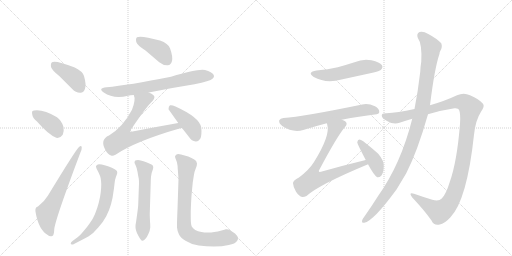
t = 0.00 s
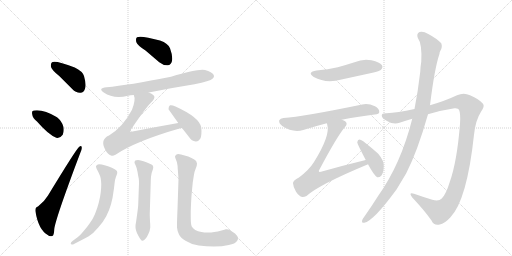
t = 2.46 s
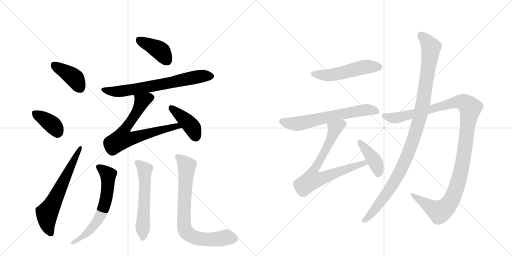
t = 4.91 s
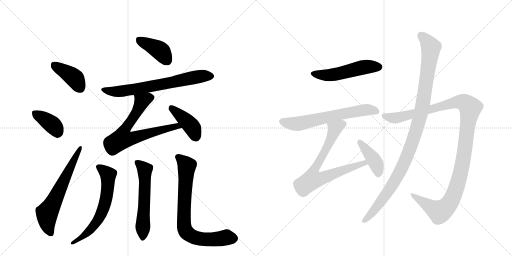
t = 7.37 s
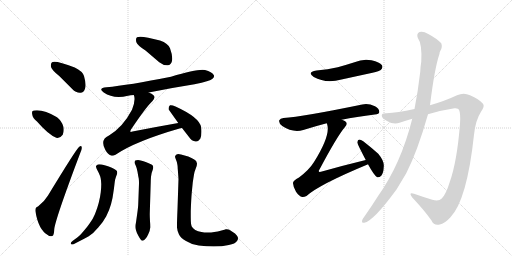
t = 9.83 s
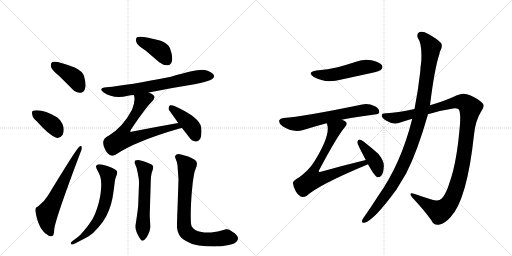
t = 12.29 s

The animated SVG that drew these frames (rendered in a browser with its animation timeline set to each time). Animation: 16 CSS @keyframes rules; one cycle of 12.29 s.

<svg version="1.1" viewBox="0 0 2048 1024" xmlns="http://www.w3.org/2000/svg">
  <g stroke="lightgray" stroke-dasharray="1,1" stroke-width="1" transform="scale(4, 4)">
    <line x1="0" y1="0" x2="256" y2="256"></line>
    <line x1="256" y1="0" x2="0" y2="256"></line>
    <line x1="128" y1="0" x2="128" y2="256"></line>
    <line x1="0" y1="128" x2="256" y2="128"></line>
    <line x1="256" y1="0" x2="512" y2="256"></line>
    <line x1="512" y1="0" x2="256" y2="256"></line>
    <line x1="384" y1="0" x2="384" y2="256"></line>
    <line x1="256" y1="128" x2="512" y2="128"></line>
  </g>
<g transform="scale(1, -1) translate(0, -850)">
   <style type="text/css">
    @keyframes keyframes0 {
      from {
       stroke: black;
       stroke-dashoffset: 401;
       stroke-width: 128;
       }
       57% {
       animation-timing-function: step-end;
       stroke: black;
       stroke-dashoffset: 0;
       stroke-width: 128;
       }
       to {
       stroke: black;
       stroke-width: 1024;
       }
       }
       #make-me-a-hanzi-animation-0 {
         animation: keyframes0 0.576335s both;
         animation-delay: 0.000000s;
         animation-timing-function: linear;
       }
    @keyframes keyframes1 {
      from {
       stroke: black;
       stroke-dashoffset: 378;
       stroke-width: 128;
       }
       55% {
       animation-timing-function: step-end;
       stroke: black;
       stroke-dashoffset: 0;
       stroke-width: 128;
       }
       to {
       stroke: black;
       stroke-width: 1024;
       }
       }
       #make-me-a-hanzi-animation-1 {
         animation: keyframes1 0.557617s both;
         animation-delay: 0.576335s;
         animation-timing-function: linear;
       }
    @keyframes keyframes2 {
      from {
       stroke: black;
       stroke-dashoffset: 632;
       stroke-width: 128;
       }
       67% {
       animation-timing-function: step-end;
       stroke: black;
       stroke-dashoffset: 0;
       stroke-width: 128;
       }
       to {
       stroke: black;
       stroke-width: 1024;
       }
       }
       #make-me-a-hanzi-animation-2 {
         animation: keyframes2 0.764323s both;
         animation-delay: 1.133952s;
         animation-timing-function: linear;
       }
    @keyframes keyframes3 {
      from {
       stroke: black;
       stroke-dashoffset: 402;
       stroke-width: 128;
       }
       57% {
       animation-timing-function: step-end;
       stroke: black;
       stroke-dashoffset: 0;
       stroke-width: 128;
       }
       to {
       stroke: black;
       stroke-width: 1024;
       }
       }
       #make-me-a-hanzi-animation-3 {
         animation: keyframes3 0.577148s both;
         animation-delay: 1.898275s;
         animation-timing-function: linear;
       }
    @keyframes keyframes4 {
      from {
       stroke: black;
       stroke-dashoffset: 689;
       stroke-width: 128;
       }
       69% {
       animation-timing-function: step-end;
       stroke: black;
       stroke-dashoffset: 0;
       stroke-width: 128;
       }
       to {
       stroke: black;
       stroke-width: 1024;
       }
       }
       #make-me-a-hanzi-animation-4 {
         animation: keyframes4 0.810710s both;
         animation-delay: 2.475423s;
         animation-timing-function: linear;
       }
    @keyframes keyframes5 {
      from {
       stroke: black;
       stroke-dashoffset: 701;
       stroke-width: 128;
       }
       70% {
       animation-timing-function: step-end;
       stroke: black;
       stroke-dashoffset: 0;
       stroke-width: 128;
       }
       to {
       stroke: black;
       stroke-width: 1024;
       }
       }
       #make-me-a-hanzi-animation-5 {
         animation: keyframes5 0.820475s both;
         animation-delay: 3.286133s;
         animation-timing-function: linear;
       }
    @keyframes keyframes6 {
      from {
       stroke: black;
       stroke-dashoffset: 412;
       stroke-width: 128;
       }
       57% {
       animation-timing-function: step-end;
       stroke: black;
       stroke-dashoffset: 0;
       stroke-width: 128;
       }
       to {
       stroke: black;
       stroke-width: 1024;
       }
       }
       #make-me-a-hanzi-animation-6 {
         animation: keyframes6 0.585286s both;
         animation-delay: 4.106608s;
         animation-timing-function: linear;
       }
    @keyframes keyframes7 {
      from {
       stroke: black;
       stroke-dashoffset: 639;
       stroke-width: 128;
       }
       68% {
       animation-timing-function: step-end;
       stroke: black;
       stroke-dashoffset: 0;
       stroke-width: 128;
       }
       to {
       stroke: black;
       stroke-width: 1024;
       }
       }
       #make-me-a-hanzi-animation-7 {
         animation: keyframes7 0.770020s both;
         animation-delay: 4.691895s;
         animation-timing-function: linear;
       }
    @keyframes keyframes8 {
      from {
       stroke: black;
       stroke-dashoffset: 578;
       stroke-width: 128;
       }
       65% {
       animation-timing-function: step-end;
       stroke: black;
       stroke-dashoffset: 0;
       stroke-width: 128;
       }
       to {
       stroke: black;
       stroke-width: 1024;
       }
       }
       #make-me-a-hanzi-animation-8 {
         animation: keyframes8 0.720378s both;
         animation-delay: 5.461914s;
         animation-timing-function: linear;
       }
    @keyframes keyframes9 {
      from {
       stroke: black;
       stroke-dashoffset: 770;
       stroke-width: 128;
       }
       71% {
       animation-timing-function: step-end;
       stroke: black;
       stroke-dashoffset: 0;
       stroke-width: 128;
       }
       to {
       stroke: black;
       stroke-width: 1024;
       }
       }
       #make-me-a-hanzi-animation-9 {
         animation: keyframes9 0.876628s both;
         animation-delay: 6.182292s;
         animation-timing-function: linear;
       }
    @keyframes keyframes10 {
      from {
       stroke: black;
       stroke-dashoffset: 517;
       stroke-width: 128;
       }
       63% {
       animation-timing-function: step-end;
       stroke: black;
       stroke-dashoffset: 0;
       stroke-width: 128;
       }
       to {
       stroke: black;
       stroke-width: 1024;
       }
       }
       #make-me-a-hanzi-animation-10 {
         animation: keyframes10 0.670736s both;
         animation-delay: 7.058919s;
         animation-timing-function: linear;
       }
    @keyframes keyframes11 {
      from {
       stroke: black;
       stroke-dashoffset: 640;
       stroke-width: 128;
       }
       68% {
       animation-timing-function: step-end;
       stroke: black;
       stroke-dashoffset: 0;
       stroke-width: 128;
       }
       to {
       stroke: black;
       stroke-width: 1024;
       }
       }
       #make-me-a-hanzi-animation-11 {
         animation: keyframes11 0.770833s both;
         animation-delay: 7.729655s;
         animation-timing-function: linear;
       }
    @keyframes keyframes12 {
      from {
       stroke: black;
       stroke-dashoffset: 748;
       stroke-width: 128;
       }
       71% {
       animation-timing-function: step-end;
       stroke: black;
       stroke-dashoffset: 0;
       stroke-width: 128;
       }
       to {
       stroke: black;
       stroke-width: 1024;
       }
       }
       #make-me-a-hanzi-animation-12 {
         animation: keyframes12 0.858724s both;
         animation-delay: 8.500488s;
         animation-timing-function: linear;
       }
    @keyframes keyframes13 {
      from {
       stroke: black;
       stroke-dashoffset: 410;
       stroke-width: 128;
       }
       57% {
       animation-timing-function: step-end;
       stroke: black;
       stroke-dashoffset: 0;
       stroke-width: 128;
       }
       to {
       stroke: black;
       stroke-width: 1024;
       }
       }
       #make-me-a-hanzi-animation-13 {
         animation: keyframes13 0.583659s both;
         animation-delay: 9.359212s;
         animation-timing-function: linear;
       }
    @keyframes keyframes14 {
      from {
       stroke: black;
       stroke-dashoffset: 1189;
       stroke-width: 128;
       }
       79% {
       animation-timing-function: step-end;
       stroke: black;
       stroke-dashoffset: 0;
       stroke-width: 128;
       }
       to {
       stroke: black;
       stroke-width: 1024;
       }
       }
       #make-me-a-hanzi-animation-14 {
         animation: keyframes14 1.217611s both;
         animation-delay: 9.942871s;
         animation-timing-function: linear;
       }
    @keyframes keyframes15 {
      from {
       stroke: black;
       stroke-dashoffset: 1074;
       stroke-width: 128;
       }
       78% {
       animation-timing-function: step-end;
       stroke: black;
       stroke-dashoffset: 0;
       stroke-width: 128;
       }
       to {
       stroke: black;
       stroke-width: 1024;
       }
       }
       #make-me-a-hanzi-animation-15 {
         animation: keyframes15 1.124023s both;
         animation-delay: 11.160482s;
         animation-timing-function: linear;
       }
</style>
<path d="M 238 545 L 289 494 Q 304 478 322 479 Q 335 480 340 495 Q 346 511 336 546 Q 330 565 299 580 Q 221 610 208 601 Q 202 597 204 582 Q 208 569 238 545 Z" fill="lightgray"></path> 
<path d="M 148 364 Q 193 312 225 299 Q 241 296 251 311 Q 257 324 254 342 Q 247 367 228 381 Q 173 414 136 408 Q 133 408 133 407 Q 126 406 129 392 Q 130 379 148 364 Z" fill="lightgray"></path> 
<path d="M 152 24 Q 139 21 142 3 Q 154 -69 191 -90 Q 198 -97 209 -94 Q 216 -93 217 -67 Q 221 -27 321 238 Q 328 254 327 260 Q 326 270 317 263 Q 305 254 192 68 Q 179 46 152 24 Z" fill="lightgray"></path> 
<path d="M 582 648 L 637 601 Q 653 588 671 589 Q 684 590 688 606 Q 692 624 680 657 Q 673 676 640 688 Q 564 709 548 701 Q 542 697 545 682 Q 549 669 582 648 Z" fill="lightgray"></path> 
<path d="M 595 480 Q 683 498 778 513 Q 841 526 850 535 Q 859 542 855 550 Q 848 562 820 570 Q 793 576 684 543 Q 513 509 426 501 Q 390 497 415 480 Q 454 453 512 467 Q 522 470 535 470 L 595 480 Z" fill="lightgray"></path> 
<path d="M 713 358 Q 622 342 530 324 Q 523 321 521 324 Q 520 325 524 332 Q 585 423 610 446 Q 623 461 614 469 Q 608 476 595 480 C 568 493 529 499 535 470 Q 544 452 528 411 Q 492 342 436 308 Q 399 292 421 251 Q 431 232 444 228 Q 451 225 462 231 Q 541 285 718 336 Q 722 337 728 338 C 757 345 743 363 713 358 Z" fill="lightgray"></path> 
<path d="M 728 338 L 756 302 Q 766 286 783 284 Q 793 283 801 295 Q 808 308 805 340 Q 799 380 702 424 Q 687 431 680 429 Q 674 426 674 413 L 713 358 L 728 338 Z" fill="lightgray"></path> 
<path d="M 290 -114 Q 283 -119 283 -123 Q 283 -125 284 -126 Q 286 -128 289 -128 Q 292 -128 296 -126 L 321 -113 Q 335 -106 355 -95 Q 373 -84 393 -60 Q 413 -38 425 -15 Q 437 8 444 33 Q 451 58 453 77 Q 456 96 458 114 Q 459 131 464 143 Q 469 156 469 158 Q 469 162 468 165 Q 467 169 457 174 Q 449 180 435 184 Q 423 189 407 192 Q 401 193 397 193 Q 393 193 391 192 Q 387 190 384 186 L 384 184 Q 384 179 389 170 Q 395 159 399 149 Q 404 138 405 114 Q 405 98 403 81 Q 401 63 395 39 Q 389 16 380 -6 Q 371 -28 359 -43 Q 349 -58 333 -76 Q 318 -94 309 -100 L 290 -114 Z" fill="lightgray"></path> 
<path d="M 603 124 Q 603 130 604 143 Q 605 157 610 168 Q 613 177 613 180 Q 613 184 611 188 Q 608 192 597 196 Q 585 202 574 205 Q 563 209 552 210 Q 545 210 541 208 Q 539 206 538 202 L 538 201 Q 538 197 542 190 Q 546 182 550 163 Q 553 144 555 136 Q 556 128 556 116 L 553 35 Q 553 24 548 -11 L 544 -39 Q 542 -49 542 -55 L 542 -59 Q 542 -66 545 -74 Q 547 -83 554 -94 Q 564 -113 569 -113 L 570 -113 Q 576 -112 581 -106 Q 587 -101 593 -87 Q 600 -74 601 -60 L 601 -54 Q 601 -47 600 -35 Q 599 -18 599 -6 L 603 124 Z" fill="lightgray"></path> 
<path d="M 714 134 L 710 14 Q 708 -32 708 -50 L 708 -60 Q 709 -74 716 -88 Q 723 -102 744 -114 Q 765 -128 795 -132 Q 826 -136 855 -136 Q 889 -136 915 -130 Q 941 -125 948 -114 Q 952 -109 952 -103 Q 952 -101 951 -98 Q 949 -92 940 -84 L 922 -72 Q 914 -67 906 -67 L 903 -67 Q 901 -68 886 -72 Q 871 -77 857 -78 Q 843 -80 836 -80 L 829 -80 Q 817 -80 806 -78 Q 791 -76 781 -70 Q 771 -63 767 -56 Q 763 -49 763 -18 L 763 6 Q 765 58 767 79 L 771 120 Q 774 140 776 152 Q 778 164 783 176 Q 788 188 788 195 Q 788 197 787 199 Q 787 206 777 212 Q 767 218 753 224 L 724 232 Q 718 234 713 234 Q 709 234 706 232 Q 701 229 700 224 Q 700 220 704 211 Q 708 202 709 194 Q 711 186 711 174 Q 712 162 714 134 Z" fill="lightgray"></path> 
<path d="M 1266 568 Q 1226 561 1255 542 Q 1303 515 1366 532 L 1490 559 Q 1518 566 1523 570 Q 1533 579 1528 589 Q 1519 602 1486 609 Q 1452 616 1418 601 Q 1387 591 1351 581 Q 1312 572 1266 568 Z" fill="lightgray"></path> 
<path d="M 1367 371 Q 1425 383 1499 392 Q 1517 393 1517 402 Q 1518 415 1500 425 Q 1472 438 1449 432 Q 1211 383 1134 378 Q 1121 377 1117 369 Q 1114 357 1129 346 Q 1171 318 1213 330 Q 1264 346 1307 357 L 1367 371 Z" fill="lightgray"></path> 
<path d="M 1463 210 Q 1376 189 1284 163 Q 1277 162 1276 163 Q 1273 166 1279 174 Q 1349 306 1380 342 Q 1392 355 1382 364 Q 1376 368 1367 371 C 1340 384 1300 386 1307 357 Q 1308 356 1309 351 Q 1322 308 1256 202 Q 1237 171 1196 140 Q 1171 127 1172 117 Q 1173 101 1184 83 Q 1196 65 1209 62 Q 1216 61 1226 66 Q 1275 111 1470 192 Q 1470 193 1472 193 C 1500 205 1492 217 1463 210 Z" fill="lightgray"></path> 
<path d="M 1472 193 Q 1497 147 1509 141 Q 1518 140 1525 147 Q 1534 157 1535 183 Q 1538 205 1513 235 Q 1485 260 1453 285 Q 1443 292 1437 292 Q 1431 291 1429 281 Q 1429 275 1463 210 L 1472 193 Z" fill="lightgray"></path> 
<path d="M 1712 393 Q 1764 409 1818 417 Q 1833 418 1836 411 Q 1843 396 1840 354 Q 1828 203 1799 122 Q 1784 73 1767 56 Q 1755 43 1729 51 Q 1690 63 1656 75 Q 1632 82 1649 60 Q 1698 8 1726 -32 Q 1736 -54 1759 -48 Q 1778 -45 1801 -20 Q 1868 49 1896 311 Q 1902 369 1924 403 Q 1940 425 1932 435 Q 1916 454 1880 469 Q 1855 482 1828 469 Q 1782 447 1720 429 L 1658 414 Q 1588 399 1546 397 Q 1527 398 1527 388 Q 1526 378 1548 366 Q 1575 350 1598 359 Q 1622 368 1649 375 L 1712 393 Z" fill="lightgray"></path> 
<path d="M 1649 375 Q 1604 195 1513 67 Q 1486 24 1457 -17 Q 1451 -24 1449 -30 Q 1445 -43 1457 -41 Q 1493 -35 1586 92 L 1625 157 Q 1670 245 1712 393 L 1720 429 Q 1738 576 1758 635 Q 1758 641 1761 646 Q 1771 662 1765 677 Q 1747 696 1713 714 Q 1692 727 1678 722 Q 1665 715 1671 699 Q 1689 674 1685 603 Q 1682 585 1681 563 Q 1672 485 1658 414 L 1649 375 Z" fill="lightgray"></path> 
      <clipPath id="make-me-a-hanzi-clip-0">
      <path d="M 238 545 L 289 494 Q 304 478 322 479 Q 335 480 340 495 Q 346 511 336 546 Q 330 565 299 580 Q 221 610 208 601 Q 202 597 204 582 Q 208 569 238 545 Z" fill="lightgray"></path>
      </clipPath>
      <path clip-path="url(#make-me-a-hanzi-clip-0)" d="M 214 593 L 296 539 L 320 499 " fill="none" id="make-me-a-hanzi-animation-0" stroke-dasharray="273 546" stroke-linecap="round"></path>

      <clipPath id="make-me-a-hanzi-clip-1">
      <path d="M 148 364 Q 193 312 225 299 Q 241 296 251 311 Q 257 324 254 342 Q 247 367 228 381 Q 173 414 136 408 Q 133 408 133 407 Q 126 406 129 392 Q 130 379 148 364 Z" fill="lightgray"></path>
      </clipPath>
      <path clip-path="url(#make-me-a-hanzi-clip-1)" d="M 138 398 L 203 357 L 230 321 " fill="none" id="make-me-a-hanzi-animation-1" stroke-dasharray="250 500" stroke-linecap="round"></path>

      <clipPath id="make-me-a-hanzi-clip-2">
      <path d="M 152 24 Q 139 21 142 3 Q 154 -69 191 -90 Q 198 -97 209 -94 Q 216 -93 217 -67 Q 221 -27 321 238 Q 328 254 327 260 Q 326 270 317 263 Q 305 254 192 68 Q 179 46 152 24 Z" fill="lightgray"></path>
      </clipPath>
      <path clip-path="url(#make-me-a-hanzi-clip-2)" d="M 203 -84 L 191 -55 L 188 -3 L 321 257 " fill="none" id="make-me-a-hanzi-animation-2" stroke-dasharray="504 1008" stroke-linecap="round"></path>

      <clipPath id="make-me-a-hanzi-clip-3">
      <path d="M 582 648 L 637 601 Q 653 588 671 589 Q 684 590 688 606 Q 692 624 680 657 Q 673 676 640 688 Q 564 709 548 701 Q 542 697 545 682 Q 549 669 582 648 Z" fill="lightgray"></path>
      </clipPath>
      <path clip-path="url(#make-me-a-hanzi-clip-3)" d="M 554 693 L 641 647 L 669 608 " fill="none" id="make-me-a-hanzi-animation-3" stroke-dasharray="274 548" stroke-linecap="round"></path>

      <clipPath id="make-me-a-hanzi-clip-4">
      <path d="M 595 480 Q 683 498 778 513 Q 841 526 850 535 Q 859 542 855 550 Q 848 562 820 570 Q 793 576 684 543 Q 513 509 426 501 Q 390 497 415 480 Q 454 453 512 467 Q 522 470 535 470 L 595 480 Z" fill="lightgray"></path>
      </clipPath>
      <path clip-path="url(#make-me-a-hanzi-clip-4)" d="M 417 492 L 439 485 L 486 485 L 790 543 L 843 546 " fill="none" id="make-me-a-hanzi-animation-4" stroke-dasharray="561 1122" stroke-linecap="round"></path>

      <clipPath id="make-me-a-hanzi-clip-5">
      <path d="M 713 358 Q 622 342 530 324 Q 523 321 521 324 Q 520 325 524 332 Q 585 423 610 446 Q 623 461 614 469 Q 608 476 595 480 C 568 493 529 499 535 470 Q 544 452 528 411 Q 492 342 436 308 Q 399 292 421 251 Q 431 232 444 228 Q 451 225 462 231 Q 541 285 718 336 Q 722 337 728 338 C 757 345 743 363 713 358 Z" fill="lightgray"></path>
      </clipPath>
      <path clip-path="url(#make-me-a-hanzi-clip-5)" d="M 602 459 L 577 450 L 563 435 L 540 388 L 494 322 L 490 296 L 535 298 L 692 343 L 722 341 " fill="none" id="make-me-a-hanzi-animation-5" stroke-dasharray="573 1146" stroke-linecap="round"></path>

      <clipPath id="make-me-a-hanzi-clip-6">
      <path d="M 728 338 L 756 302 Q 766 286 783 284 Q 793 283 801 295 Q 808 308 805 340 Q 799 380 702 424 Q 687 431 680 429 Q 674 426 674 413 L 713 358 L 728 338 Z" fill="lightgray"></path>
      </clipPath>
      <path clip-path="url(#make-me-a-hanzi-clip-6)" d="M 684 421 L 763 348 L 783 304 " fill="none" id="make-me-a-hanzi-animation-6" stroke-dasharray="284 568" stroke-linecap="round"></path>

      <clipPath id="make-me-a-hanzi-clip-7">
      <path d="M 290 -114 Q 283 -119 283 -123 Q 283 -125 284 -126 Q 286 -128 289 -128 Q 292 -128 296 -126 L 321 -113 Q 335 -106 355 -95 Q 373 -84 393 -60 Q 413 -38 425 -15 Q 437 8 444 33 Q 451 58 453 77 Q 456 96 458 114 Q 459 131 464 143 Q 469 156 469 158 Q 469 162 468 165 Q 467 169 457 174 Q 449 180 435 184 Q 423 189 407 192 Q 401 193 397 193 Q 393 193 391 192 Q 387 190 384 186 L 384 184 Q 384 179 389 170 Q 395 159 399 149 Q 404 138 405 114 Q 405 98 403 81 Q 401 63 395 39 Q 389 16 380 -6 Q 371 -28 359 -43 Q 349 -58 333 -76 Q 318 -94 309 -100 L 290 -114 Z" fill="lightgray"></path>
      </clipPath>
      <path clip-path="url(#make-me-a-hanzi-clip-7)" d="M 391 185 L 433 151 L 426 61 L 408 1 L 366 -64 L 332 -96 L 288 -123 " fill="none" id="make-me-a-hanzi-animation-7" stroke-dasharray="511 1022" stroke-linecap="round"></path>

      <clipPath id="make-me-a-hanzi-clip-8">
      <path d="M 603 124 Q 603 130 604 143 Q 605 157 610 168 Q 613 177 613 180 Q 613 184 611 188 Q 608 192 597 196 Q 585 202 574 205 Q 563 209 552 210 Q 545 210 541 208 Q 539 206 538 202 L 538 201 Q 538 197 542 190 Q 546 182 550 163 Q 553 144 555 136 Q 556 128 556 116 L 553 35 Q 553 24 548 -11 L 544 -39 Q 542 -49 542 -55 L 542 -59 Q 542 -66 545 -74 Q 547 -83 554 -94 Q 564 -113 569 -113 L 570 -113 Q 576 -112 581 -106 Q 587 -101 593 -87 Q 600 -74 601 -60 L 601 -54 Q 601 -47 600 -35 Q 599 -18 599 -6 L 603 124 Z" fill="lightgray"></path>
      </clipPath>
      <path clip-path="url(#make-me-a-hanzi-clip-8)" d="M 547 202 L 579 171 L 570 -106 " fill="none" id="make-me-a-hanzi-animation-8" stroke-dasharray="450 900" stroke-linecap="round"></path>

      <clipPath id="make-me-a-hanzi-clip-9">
      <path d="M 714 134 L 710 14 Q 708 -32 708 -50 L 708 -60 Q 709 -74 716 -88 Q 723 -102 744 -114 Q 765 -128 795 -132 Q 826 -136 855 -136 Q 889 -136 915 -130 Q 941 -125 948 -114 Q 952 -109 952 -103 Q 952 -101 951 -98 Q 949 -92 940 -84 L 922 -72 Q 914 -67 906 -67 L 903 -67 Q 901 -68 886 -72 Q 871 -77 857 -78 Q 843 -80 836 -80 L 829 -80 Q 817 -80 806 -78 Q 791 -76 781 -70 Q 771 -63 767 -56 Q 763 -49 763 -18 L 763 6 Q 765 58 767 79 L 771 120 Q 774 140 776 152 Q 778 164 783 176 Q 788 188 788 195 Q 788 197 787 199 Q 787 206 777 212 Q 767 218 753 224 L 724 232 Q 718 234 713 234 Q 709 234 706 232 Q 701 229 700 224 Q 700 220 704 211 Q 708 202 709 194 Q 711 186 711 174 Q 712 162 714 134 Z" fill="lightgray"></path>
      </clipPath>
      <path clip-path="url(#make-me-a-hanzi-clip-9)" d="M 713 221 L 747 186 L 736 0 L 736 -46 L 744 -76 L 764 -93 L 793 -104 L 848 -108 L 906 -99 L 936 -104 " fill="none" id="make-me-a-hanzi-animation-9" stroke-dasharray="642 1284" stroke-linecap="round"></path>

      <clipPath id="make-me-a-hanzi-clip-10">
      <path d="M 1266 568 Q 1226 561 1255 542 Q 1303 515 1366 532 L 1490 559 Q 1518 566 1523 570 Q 1533 579 1528 589 Q 1519 602 1486 609 Q 1452 616 1418 601 Q 1387 591 1351 581 Q 1312 572 1266 568 Z" fill="lightgray"></path>
      </clipPath>
      <path clip-path="url(#make-me-a-hanzi-clip-10)" d="M 1258 556 L 1321 550 L 1455 582 L 1515 582 " fill="none" id="make-me-a-hanzi-animation-10" stroke-dasharray="389 778" stroke-linecap="round"></path>

      <clipPath id="make-me-a-hanzi-clip-11">
      <path d="M 1367 371 Q 1425 383 1499 392 Q 1517 393 1517 402 Q 1518 415 1500 425 Q 1472 438 1449 432 Q 1211 383 1134 378 Q 1121 377 1117 369 Q 1114 357 1129 346 Q 1171 318 1213 330 Q 1264 346 1307 357 L 1367 371 Z" fill="lightgray"></path>
      </clipPath>
      <path clip-path="url(#make-me-a-hanzi-clip-11)" d="M 1128 364 L 1191 355 L 1418 405 L 1466 411 L 1505 405 " fill="none" id="make-me-a-hanzi-animation-11" stroke-dasharray="512 1024" stroke-linecap="round"></path>

      <clipPath id="make-me-a-hanzi-clip-12">
      <path d="M 1463 210 Q 1376 189 1284 163 Q 1277 162 1276 163 Q 1273 166 1279 174 Q 1349 306 1380 342 Q 1392 355 1382 364 Q 1376 368 1367 371 C 1340 384 1300 386 1307 357 Q 1308 356 1309 351 Q 1322 308 1256 202 Q 1237 171 1196 140 Q 1171 127 1172 117 Q 1173 101 1184 83 Q 1196 65 1209 62 Q 1216 61 1226 66 Q 1275 111 1470 192 Q 1470 193 1472 193 C 1500 205 1492 217 1463 210 Z" fill="lightgray"></path>
      </clipPath>
      <path clip-path="url(#make-me-a-hanzi-clip-12)" d="M 1373 354 L 1339 335 L 1316 277 L 1253 161 L 1250 132 L 1280 135 L 1444 195 L 1469 197 " fill="none" id="make-me-a-hanzi-animation-12" stroke-dasharray="620 1240" stroke-linecap="round"></path>

      <clipPath id="make-me-a-hanzi-clip-13">
      <path d="M 1472 193 Q 1497 147 1509 141 Q 1518 140 1525 147 Q 1534 157 1535 183 Q 1538 205 1513 235 Q 1485 260 1453 285 Q 1443 292 1437 292 Q 1431 291 1429 281 Q 1429 275 1463 210 L 1472 193 Z" fill="lightgray"></path>
      </clipPath>
      <path clip-path="url(#make-me-a-hanzi-clip-13)" d="M 1438 283 L 1496 211 L 1510 178 L 1512 152 " fill="none" id="make-me-a-hanzi-animation-13" stroke-dasharray="282 564" stroke-linecap="round"></path>

      <clipPath id="make-me-a-hanzi-clip-14">
      <path d="M 1712 393 Q 1764 409 1818 417 Q 1833 418 1836 411 Q 1843 396 1840 354 Q 1828 203 1799 122 Q 1784 73 1767 56 Q 1755 43 1729 51 Q 1690 63 1656 75 Q 1632 82 1649 60 Q 1698 8 1726 -32 Q 1736 -54 1759 -48 Q 1778 -45 1801 -20 Q 1868 49 1896 311 Q 1902 369 1924 403 Q 1940 425 1932 435 Q 1916 454 1880 469 Q 1855 482 1828 469 Q 1782 447 1720 429 L 1658 414 Q 1588 399 1546 397 Q 1527 398 1527 388 Q 1526 378 1548 366 Q 1575 350 1598 359 Q 1622 368 1649 375 L 1712 393 Z" fill="lightgray"></path>
      </clipPath>
      <path clip-path="url(#make-me-a-hanzi-clip-14)" d="M 1537 386 L 1587 379 L 1833 443 L 1861 438 L 1881 419 L 1851 197 L 1835 128 L 1798 37 L 1778 15 L 1757 4 L 1649 69 " fill="none" id="make-me-a-hanzi-animation-14" stroke-dasharray="1061 2122" stroke-linecap="round"></path>

      <clipPath id="make-me-a-hanzi-clip-15">
      <path d="M 1649 375 Q 1604 195 1513 67 Q 1486 24 1457 -17 Q 1451 -24 1449 -30 Q 1445 -43 1457 -41 Q 1493 -35 1586 92 L 1625 157 Q 1670 245 1712 393 L 1720 429 Q 1738 576 1758 635 Q 1758 641 1761 646 Q 1771 662 1765 677 Q 1747 696 1713 714 Q 1692 727 1678 722 Q 1665 715 1671 699 Q 1689 674 1685 603 Q 1682 585 1681 563 Q 1672 485 1658 414 L 1649 375 Z" fill="lightgray"></path>
      </clipPath>
      <path clip-path="url(#make-me-a-hanzi-clip-15)" d="M 1685 707 L 1724 661 L 1693 443 L 1668 339 L 1611 185 L 1561 95 L 1500 13 L 1458 -32 " fill="none" id="make-me-a-hanzi-animation-15" stroke-dasharray="946 1892" stroke-linecap="round"></path>

</g>
</svg>
